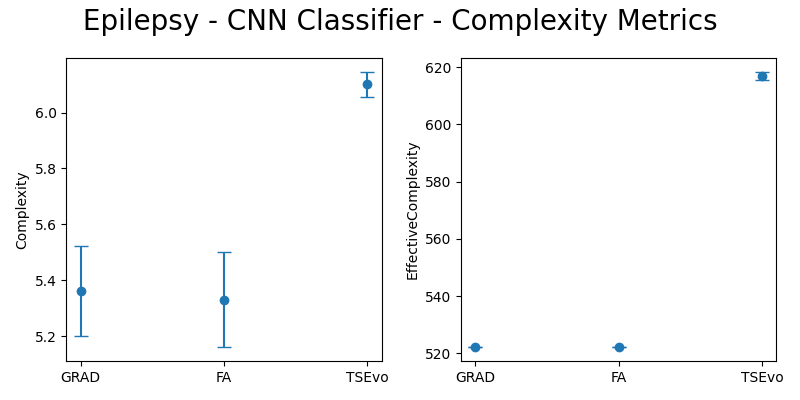

The data file committed next to this chart (first rows):
complexity_mean, <quantus.metrics.complexity.effective_co…, complexity_std, <quantus.metrics.complexity.effective_co…, method, normalize, tsr, transformer, epochs
5.361, 522.0, 0.1615, 0.0, GRAD, True, True, , 
5.33, 522.0, 0.1713, 0.0, FA, True, True, , 
6.101, 617.0, 0.0454, 1.414, , , , authentic_opposing_information, 30
